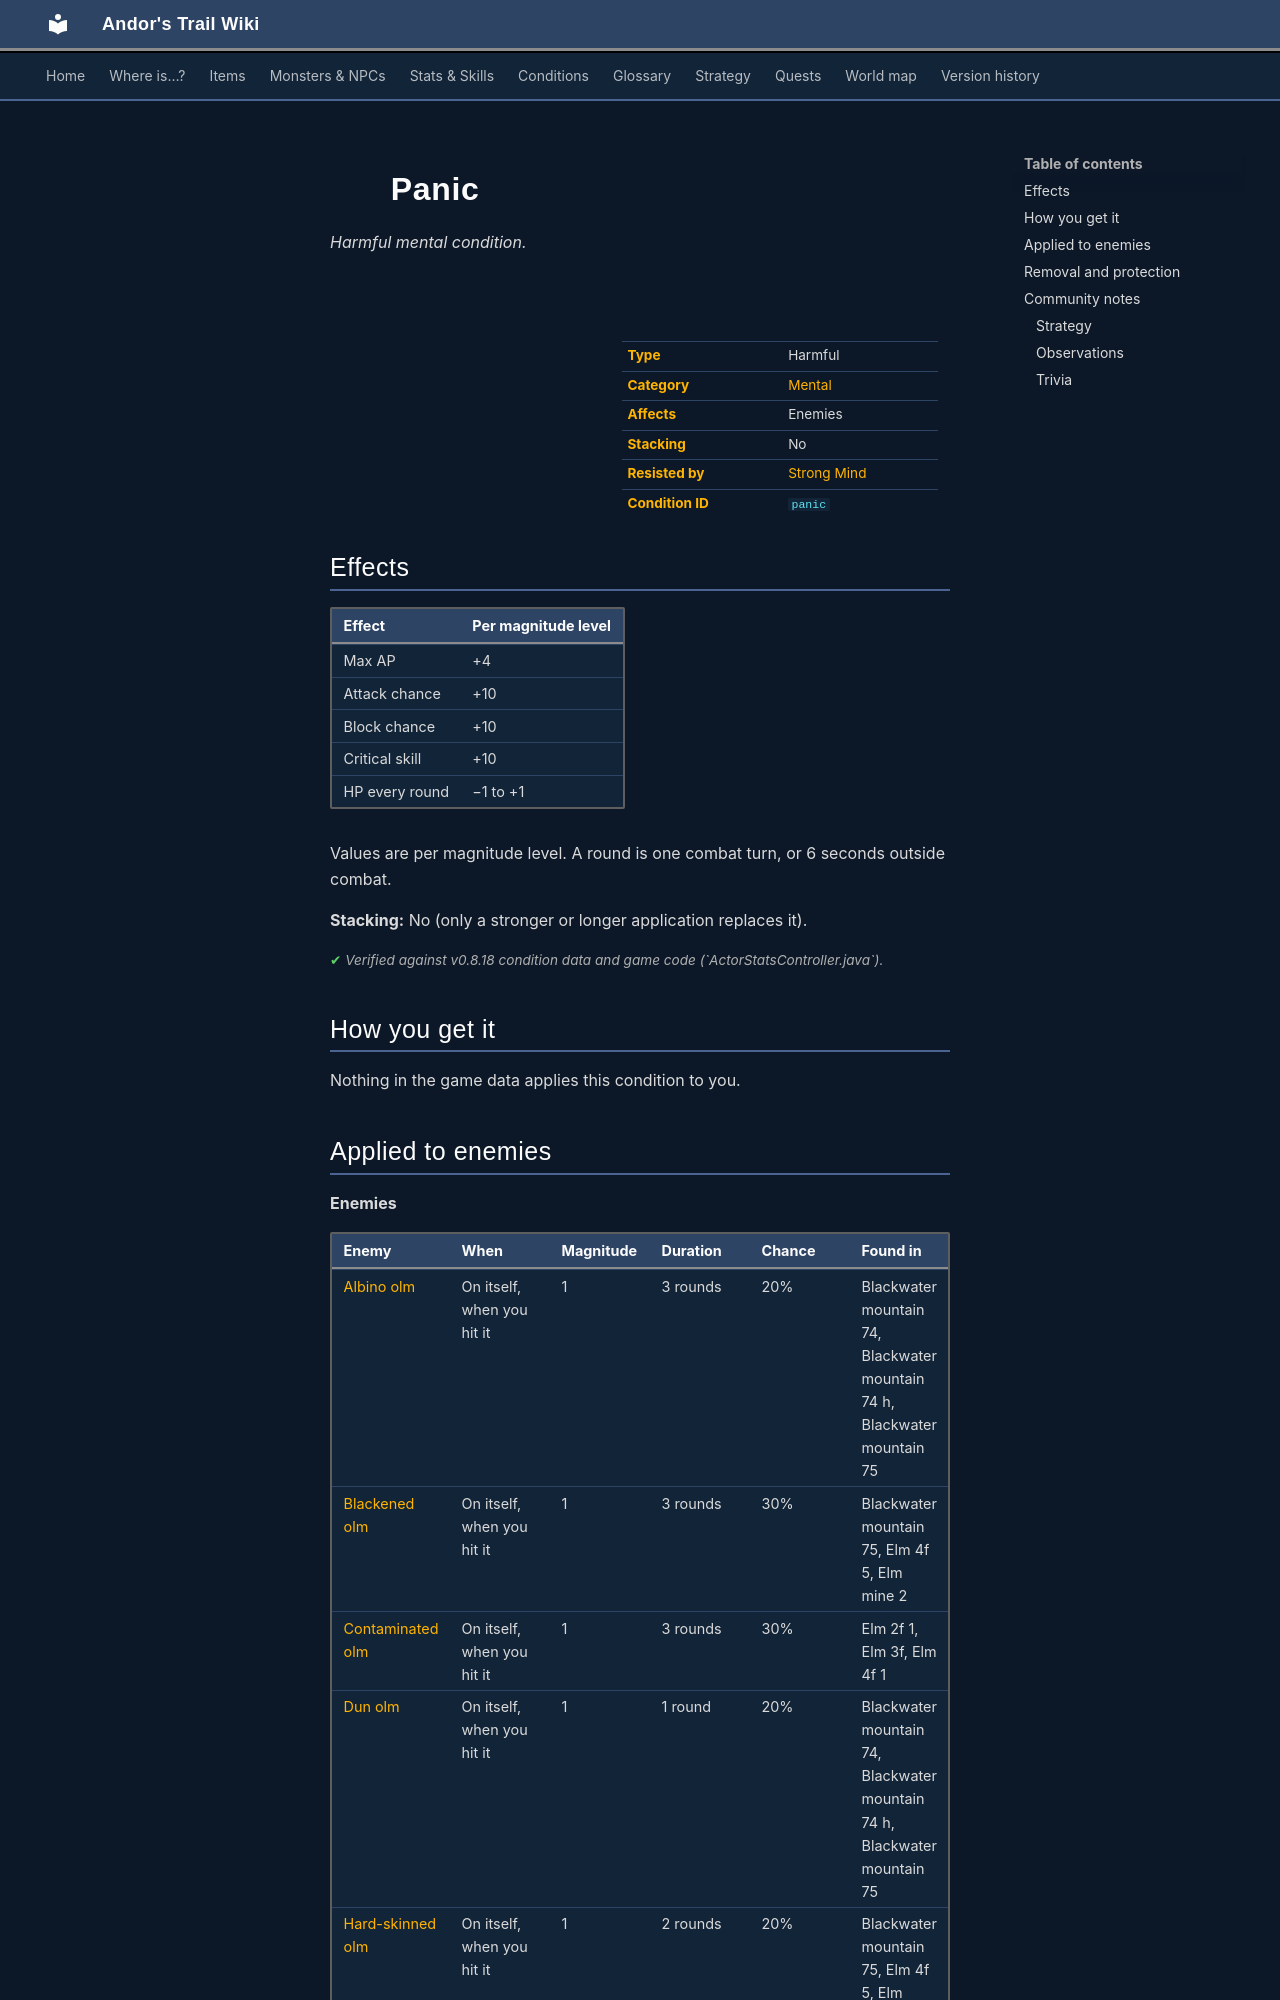

repository: asdfghjkl628/Andor-s-Trail-Wikiiii · page: conditions/panic/index.html · generator: mkdocs

---
description: "Panic is a harmful mental condition in Andor's Trail: max AP +4, attack chance +10, block chance +10, critical skill +10, −1 to +1 HP per round. Caused by: enemies."
---

# ![](../assets/icons/conditions/actorconditions_omi2_0.png){ .sprite } Panic

*Harmful mental condition.*

<div class="infobox" markdown>

<p class="ib-img"><img class="sprite" src="../../assets/icons/conditions/actorconditions_omi2_0.png" alt=""></p>

| | |
|---|---|
| **Type** | Harmful |
| **Category** | [Mental](index.md#categories-and-resistance) |
| **Affects** | Enemies |
| **Stacking** | No |
| **Resisted by** | [Strong Mind](../skills/resistanceMental.md) |
| **Condition ID** | `panic` |

</div>

## Effects

| Effect | Per magnitude level |
|---|---|
| Max AP | +4 |
| Attack chance | +10 |
| Block chance | +10 |
| Critical skill | +10 |
| HP every round | −1 to +1 |

Values are per magnitude level. A round is one combat turn, or 6 seconds outside combat.

**Stacking:** No (only a stronger or longer application replaces it).


<p class="verified">Verified against v0.8.18 condition data and game code (`ActorStatsController.java`).</p>

## How you get it

Nothing in the game data applies this condition to you.

## Applied to enemies

**Enemies**

| Enemy | When | Magnitude | Duration | Chance | Found in |
|---|---|---|---|---|---|
| [Albino olm](../monsters/bwm_olm2.md) | On itself, when you hit it | 1 | 3 rounds | 20% | Blackwater mountain 74, Blackwater mountain 74 h, Blackwater mountain 75 |
| [Blackened olm](../monsters/bwm_olm4.md) | On itself, when you hit it | 1 | 3 rounds | 30% | Blackwater mountain 75, Elm 4f 5, Elm mine 2 |
| [Contaminated olm](../monsters/bwm_olm5.md) | On itself, when you hit it | 1 | 3 rounds | 30% | Elm 2f 1, Elm 3f, Elm 4f 1 |
| [Dun olm](../monsters/bwm_olm1.md) | On itself, when you hit it | 1 | 1 round | 20% | Blackwater mountain 74, Blackwater mountain 74 h, Blackwater mountain 75 |
| [Hard-skinned olm](../monsters/bwm_olm3.md) | On itself, when you hit it | 1 | 2 rounds | 20% | Blackwater mountain 75, Elm 4f 5, Elm mine 2 |


<p class="verified">Verified against v0.8.18 item, monster, dialogue and skill data.</p>

## Removal and protection

- **Duration and rest:** timed ones wear off, or rest them away.


## Community notes

<small>Written by players, not generated from game data. **Strategy**: how and when to use it · **Observations**: what players notice in-game · **Trivia**: real-world facts, references, development history</small>

### Strategy

*No notes yet. Contributions are welcome: [add a note](https://github.com/asdfghjkl628/Andor-s-Trail-Wikiiii/new/main/notes/conditions?filename=panic.md&value=%23%23%20Strategy%0A%0A%3C%21--%20how%20and%20when%20to%20use%20it%20--%3E%0A%0A%23%23%20Observations%0A%0A%3C%21--%20what%20players%20notice%20in-game%20--%3E%0A%0A%23%23%20Trivia%0A%0A%3C%21--%20real-world%20facts%2C%20references%2C%20development%20history%20--%3E%0A).*
